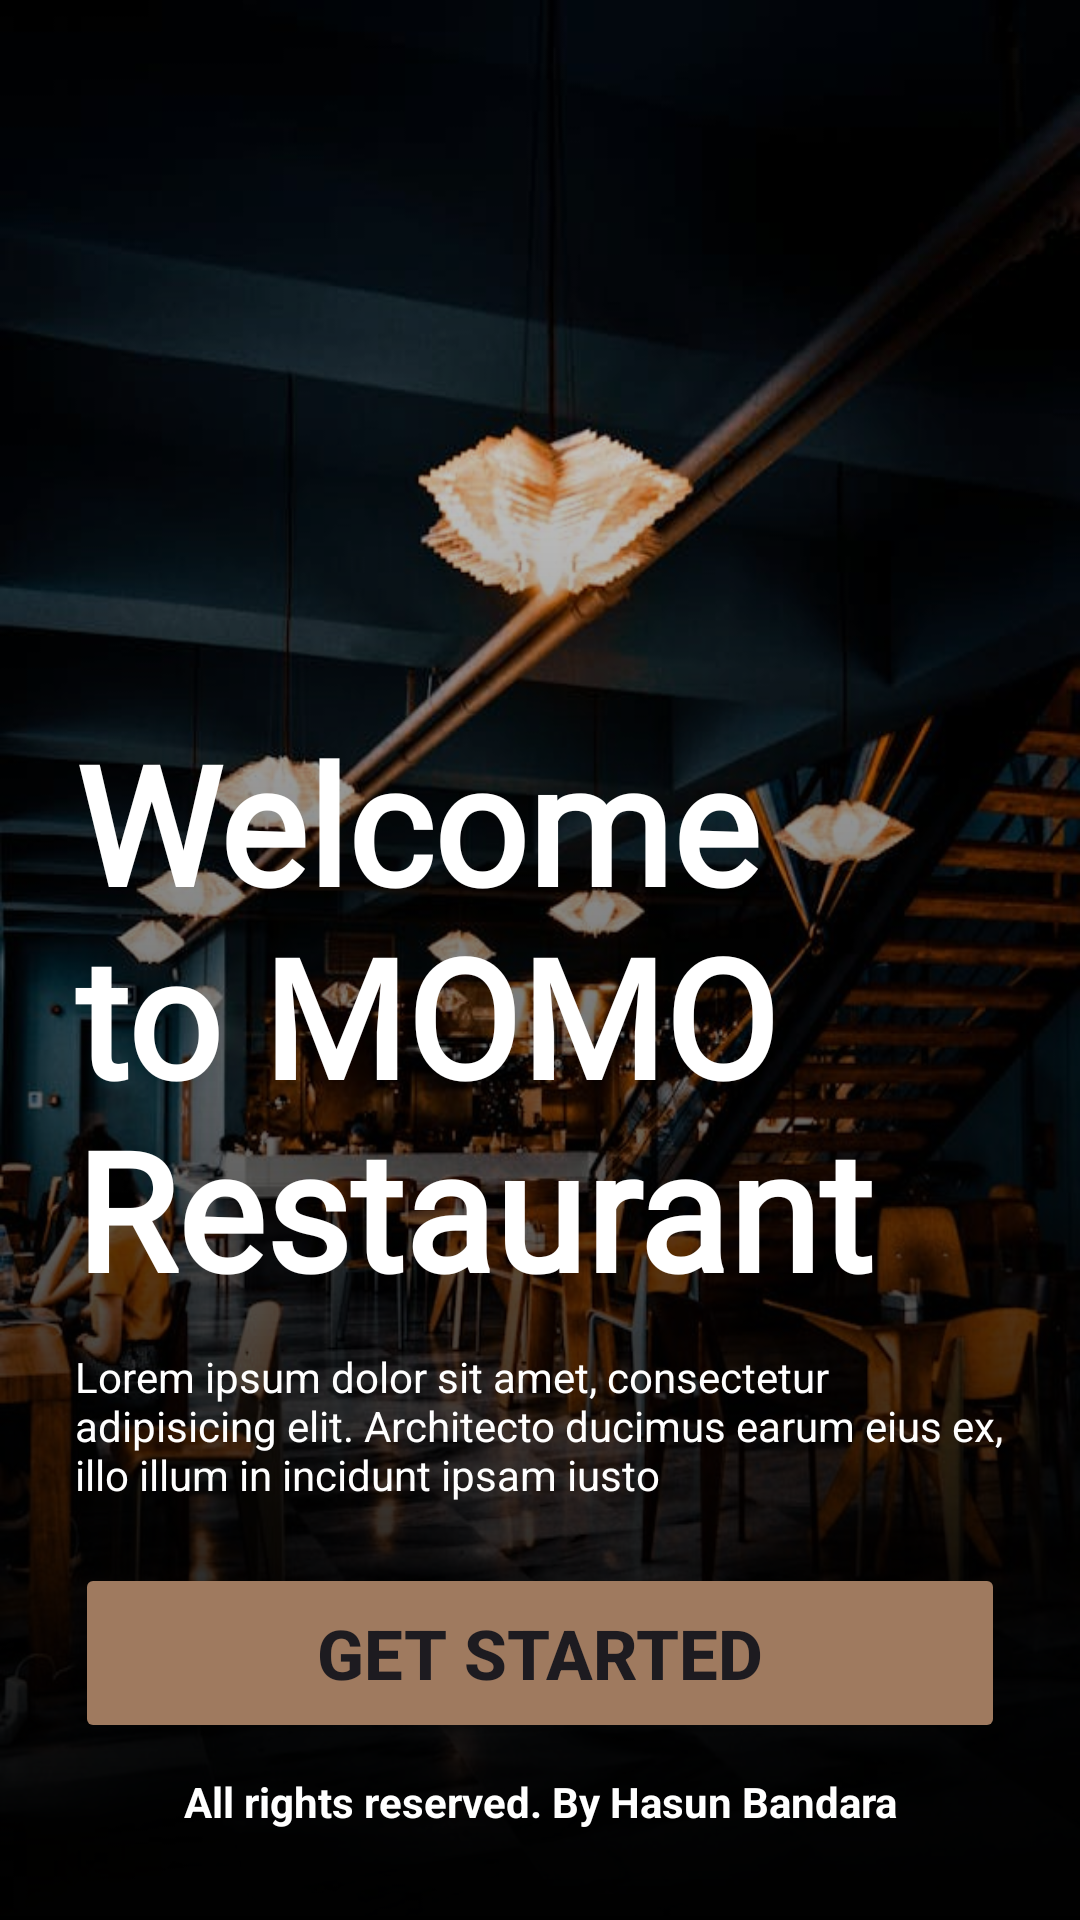

Layout XML and referenced resources for this Android screen:
<!-- AndroidManifest.xml: application theme Theme.MomoFoods -->
<!-- res/layout/activity_main.xml -->
<?xml version="1.0" encoding="utf-8"?>
<androidx.constraintlayout.widget.ConstraintLayout xmlns:android="http://schemas.android.com/apk/res/android"
    xmlns:app="http://schemas.android.com/apk/res-auto"
    xmlns:tools="http://schemas.android.com/tools"
    android:id="@+id/main"
    android:layout_width="match_parent"
    android:layout_height="match_parent"
    android:background="@drawable/pexels_vardarious_3887985"
    tools:context=".MainActivity" >

    <androidx.constraintlayout.widget.ConstraintLayout
        android:layout_width="match_parent"
        android:layout_height="match_parent"
        android:background="@drawable/homegradient"
        app:layout_constraintBottom_toBottomOf="parent"
        app:layout_constraintEnd_toEndOf="parent"
        app:layout_constraintStart_toStartOf="parent"
        app:layout_constraintTop_toTopOf="parent">

    </androidx.constraintlayout.widget.ConstraintLayout>

    <LinearLayout
        android:layout_width="0dp"
        android:layout_height="400dp"
        android:layout_marginStart="25dp"
        android:layout_marginEnd="25dp"
        android:layout_marginBottom="30dp"
        android:gravity="bottom"
        android:orientation="vertical"
        app:layout_constraintBottom_toBottomOf="parent"
        app:layout_constraintEnd_toEndOf="parent"
        app:layout_constraintStart_toStartOf="parent">

        <TextView
            android:id="@+id/textView2"
            android:layout_width="match_parent"
            android:layout_height="wrap_content"
            android:fontFamily="@font/aclonica"
            android:text="@string/main_text"
            android:textAlignment="textStart"
            android:textColor="@color/white"
            android:textSize="55sp"
            android:textStyle="bold" />

        <Space
            android:layout_width="match_parent"
            android:layout_height="10dp" />

        <TextView
            android:id="@+id/textView3"
            android:layout_width="match_parent"
            android:layout_height="wrap_content"
            android:text="@string/main_para"
            android:textColor="@color/white" />

        <Space
            android:layout_width="match_parent"
            android:layout_height="20dp" />

        <Button
            android:id="@+id/button"
            android:layout_width="match_parent"
            android:layout_height="60dp"
            android:backgroundTint="@color/momo_brown"
            android:text="@string/main_btn"
            android:textAlignment="center"
            android:textSize="23dp"
            android:textStyle="bold" />

        <Space
            android:layout_width="match_parent"
            android:layout_height="10dp" />

        <TextView
            android:id="@+id/textView5"
            android:layout_width="match_parent"
            android:layout_height="wrap_content"
            android:text="@string/main_copy"
            android:textAlignment="center"
            android:textColor="@color/white"
            android:textStyle="bold" />

    </LinearLayout>
</androidx.constraintlayout.widget.ConstraintLayout>
<!-- resources referenced by this layout -->
<resources>
  <color name="momo_brown">#9F7A5F</color>
  <color name="white">#FFFFFFFF</color>
  <!-- drawable homegradient (drawable) -->
  <?xml version="1.0" encoding="utf-8"?>
  <shape xmlns:android="http://schemas.android.com/apk/res/android"
      android:shape="rectangle">
      <gradient
          android:endColor="#000000"
          android:angle="270" />
  </shape>
  <!-- drawable pexels_vardarious_3887985: jpg bitmap (drawable, 81616 bytes) -->
  <string name="main_btn">Get Started</string>
  <string name="main_copy">All rights reserved. By Hasun Bandara</string>
  <string name="main_para">Lorem ipsum dolor sit amet, consectetur adipisicing elit. Architecto ducimus earum eius ex, illo illum in incidunt ipsam iusto</string>
  <string name="main_text">Welcome to MOMO Restaurant</string>
  <style name="Theme.MomoFoods" parent="Base.Theme.MomoFoods" />
  <style name="Base.Theme.MomoFoods" parent="Theme.Material3.DayNight.NoActionBar">
          
          
      </style>
</resources>
